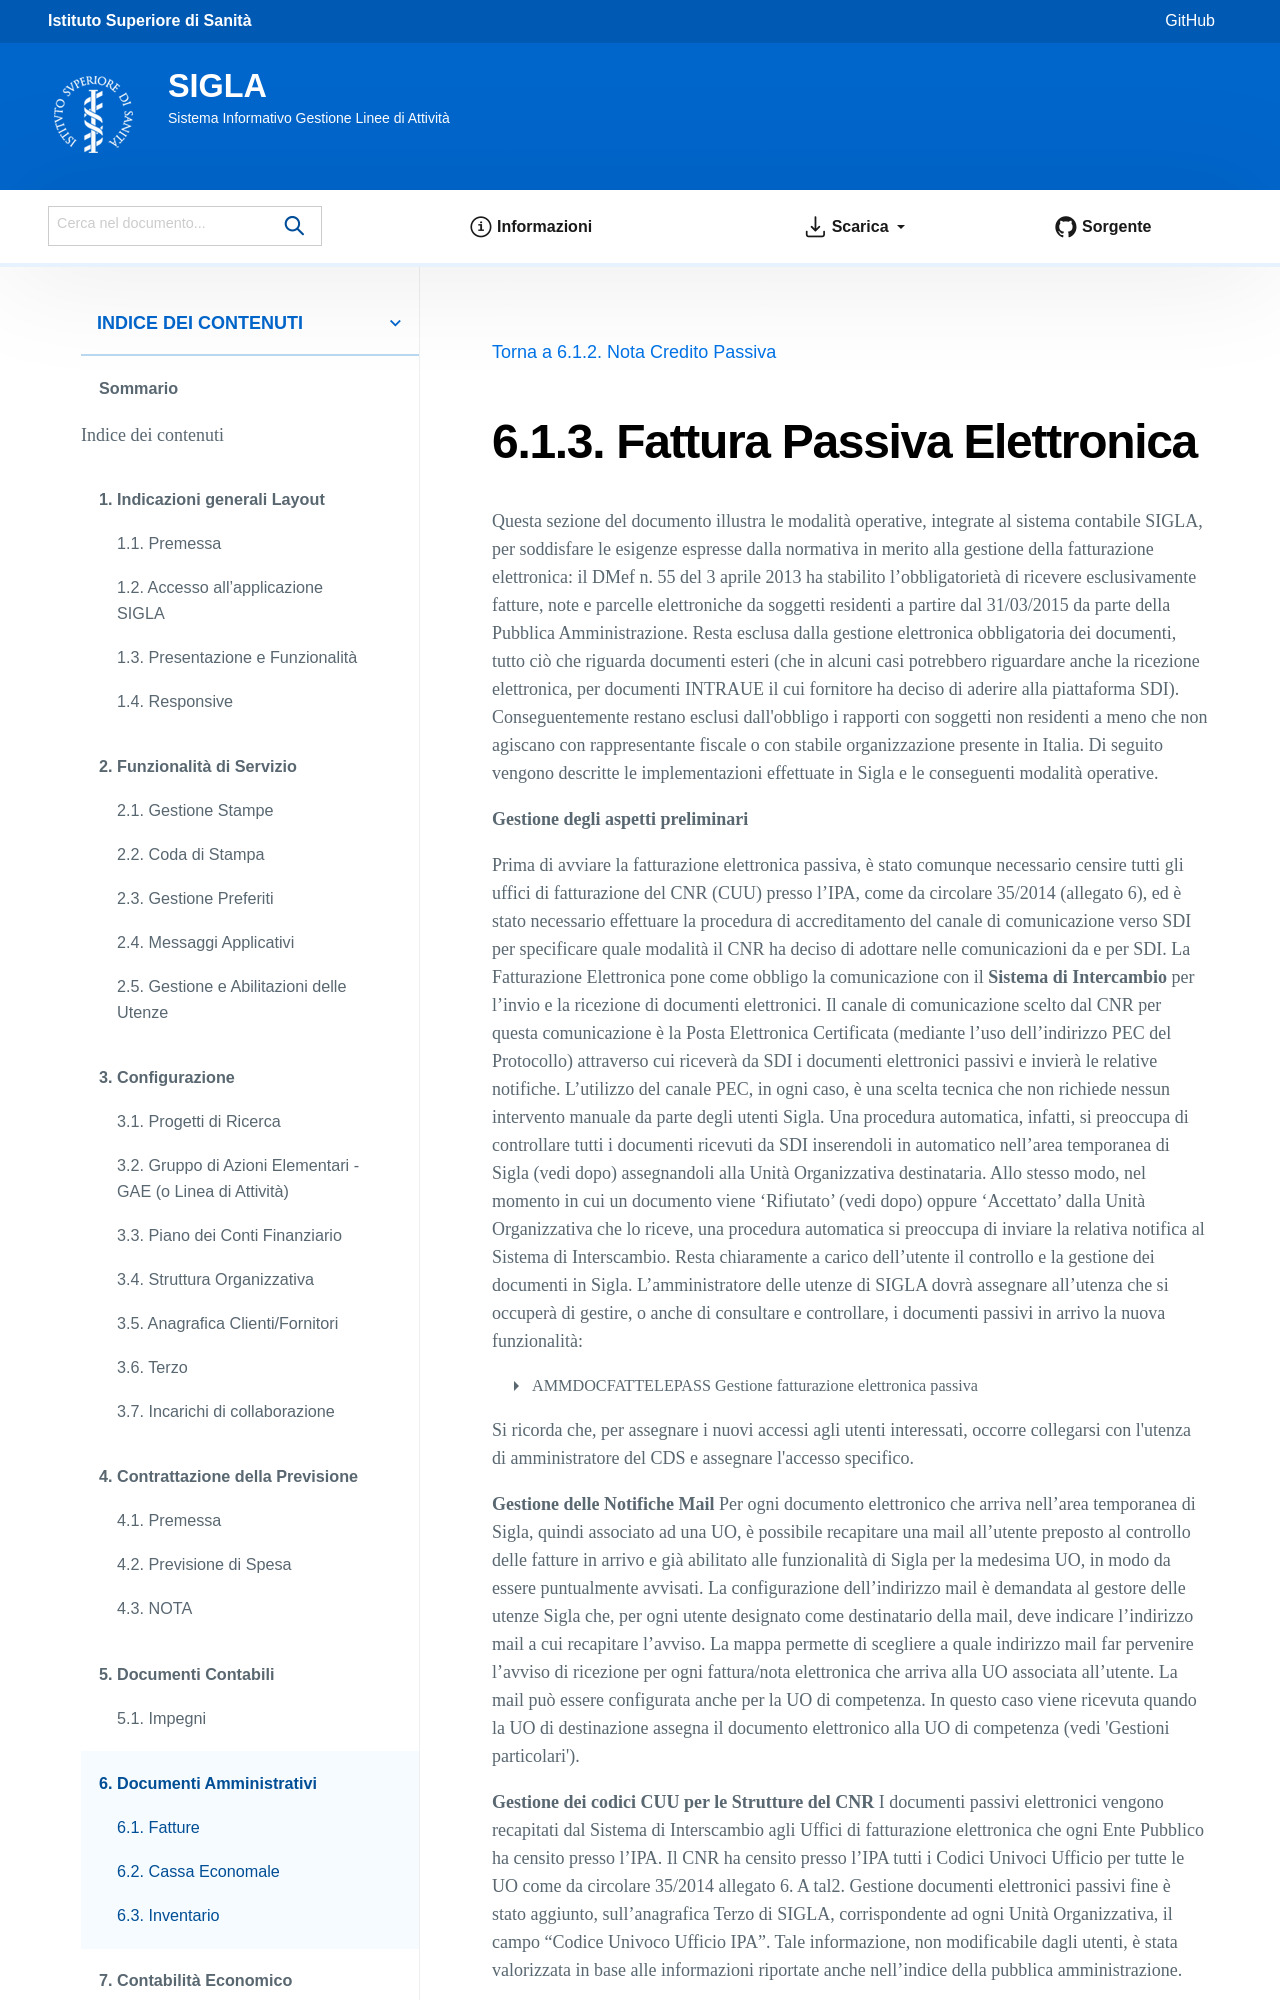

repository: istitutosuperioredisanita/sigla-main · page: documenti_amministrativi/Fatture/fattura_passiva_elettronica.html · generator: sphinx

============================
Fattura Passiva Elettronica
============================

Questa sezione del documento illustra le modalità operative, integrate al sistema contabile SIGLA, per soddisfare le esigenze espresse dalla normativa in merito alla gestione della fatturazione elettronica: il DMef n. 55 del 3 aprile 2013 ha stabilito l’obbligatorietà di ricevere esclusivamente fatture, note e parcelle elettroniche da soggetti residenti a partire dal 31/03/2015 da parte della Pubblica Amministrazione. Resta esclusa dalla gestione elettronica obbligatoria dei documenti, tutto ciò che riguarda documenti esteri (che in alcuni casi potrebbero riguardare anche la ricezione elettronica, per documenti INTRAUE il cui fornitore ha deciso di aderire alla piattaforma SDI). 
Conseguentemente restano esclusi dall'obbligo i rapporti con soggetti non residenti a meno che non agiscano con rappresentante fiscale o con stabile organizzazione presente in Italia. 
Di seguito vengono descritte le implementazioni effettuate in Sigla e le conseguenti modalità operative.

**Gestione degli aspetti preliminari**

Prima di avviare la fatturazione elettronica passiva, è stato comunque necessario censire tutti gli uffici di fatturazione del CNR (CUU) presso l’IPA, come da circolare 35/2014 (allegato 6), ed è stato necessario effettuare la procedura di accreditamento del canale di comunicazione verso SDI per specificare quale modalità il CNR ha deciso di adottare nelle comunicazioni da e per SDI.
La Fatturazione Elettronica pone come obbligo la comunicazione con il **Sistema di Intercambio** per l’invio e la ricezione di documenti elettronici. 
Il canale di comunicazione scelto dal CNR per questa comunicazione è la Posta Elettronica Certificata (mediante l’uso dell’indirizzo PEC del Protocollo) attraverso cui riceverà da SDI i documenti elettronici passivi e invierà le relative notifiche. L’utilizzo del canale PEC, in ogni caso, è una scelta tecnica che non richiede nessun intervento manuale da parte degli utenti Sigla. 
Una procedura automatica, infatti, si preoccupa di controllare tutti i documenti ricevuti da SDI inserendoli in automatico nell’area temporanea di Sigla (vedi dopo) assegnandoli alla Unità Organizzativa destinataria. Allo stesso modo, nel momento in cui un documento viene ‘Rifiutato’ (vedi dopo) oppure ‘Accettato’ dalla Unità Organizzativa che lo riceve, una procedura automatica si preoccupa di inviare la relativa notifica al Sistema di Interscambio. Resta chiaramente a carico dell’utente il controllo e la gestione dei documenti in Sigla. 
L’amministratore delle utenze di SIGLA dovrà assegnare all’utenza che si occuperà di gestire, o anche di consultare e controllare, i documenti passivi in arrivo la nuova funzionalità: 
 
- AMMDOCFATTELEPASS 	Gestione fatturazione elettronica passiva 

Si ricorda che, per assegnare i nuovi accessi agli utenti interessati, occorre collegarsi con l'utenza di amministratore del CDS e assegnare l'accesso specifico.
